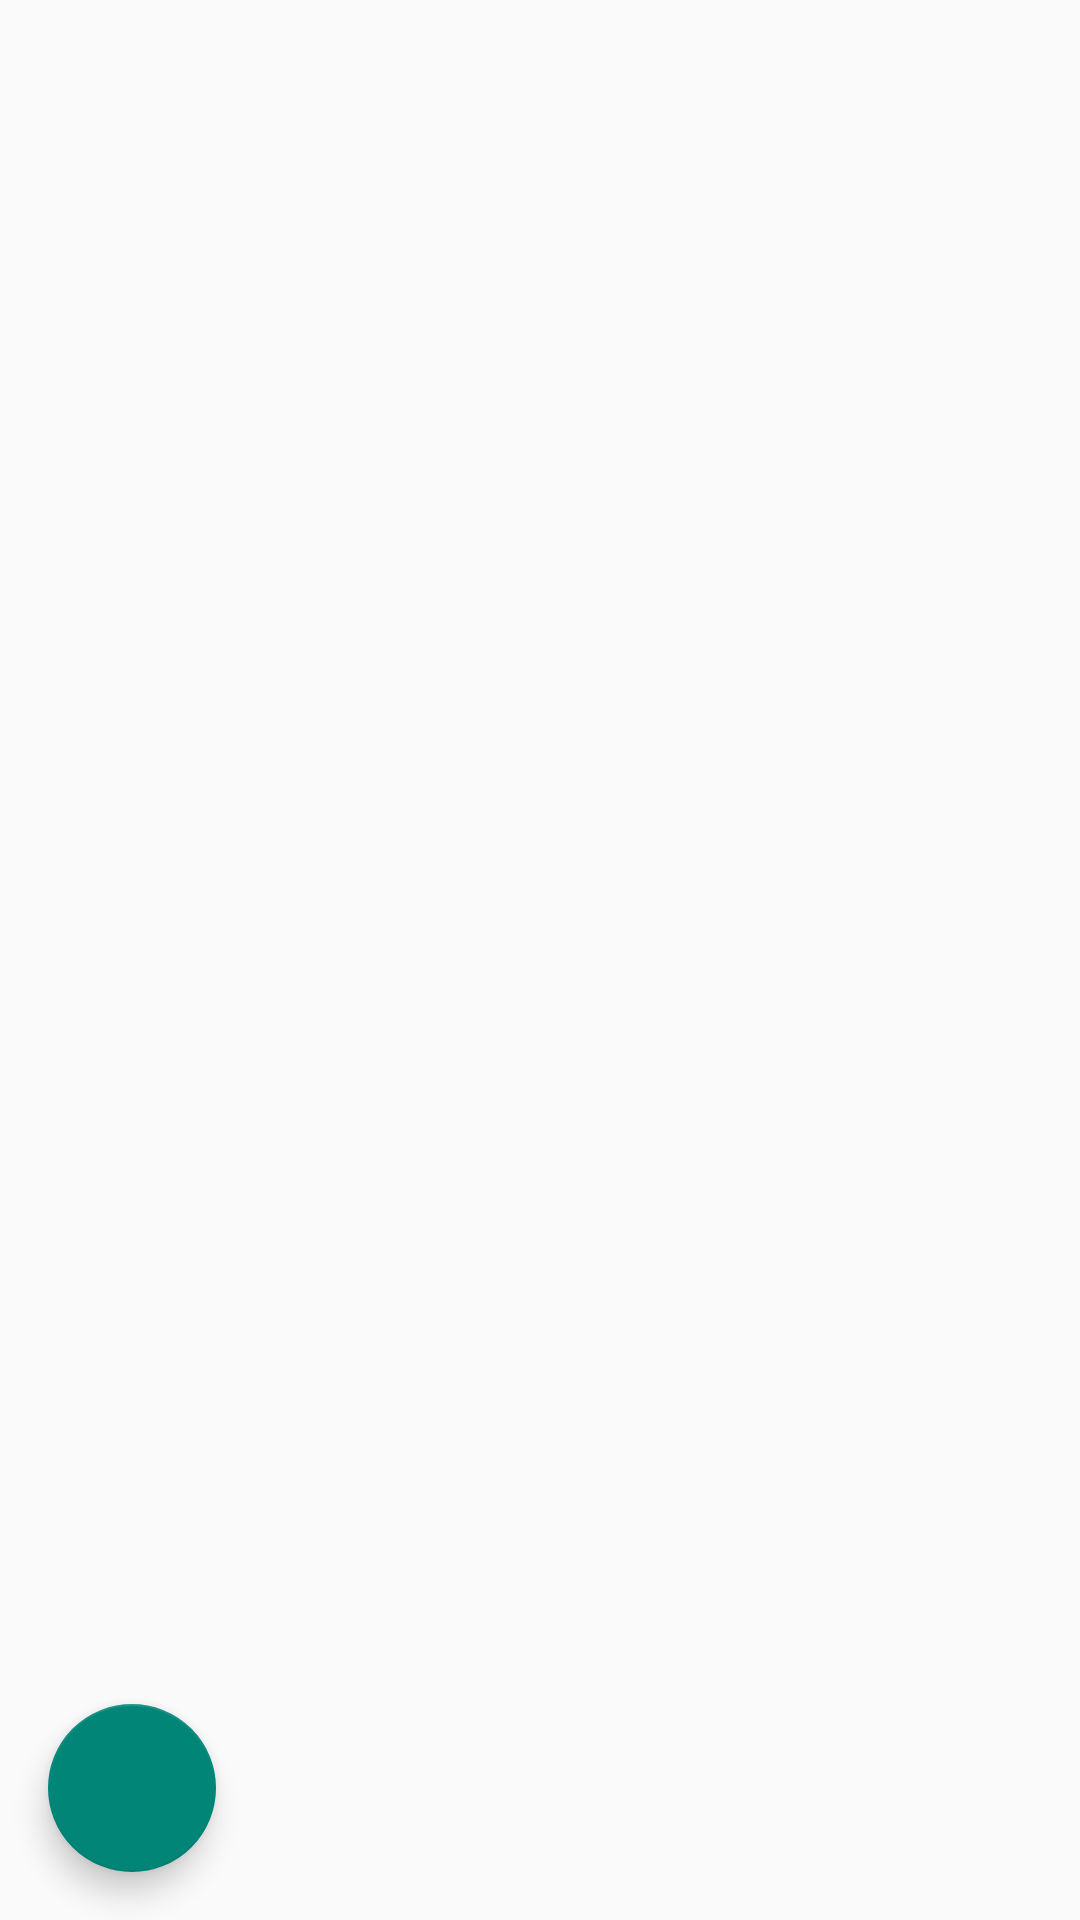

Write the Android layout XML for this screen, with the resource values it uses.
<!-- AndroidManifest.xml: application theme Theme.AppCompat.DayNight.NoActionBar -->
<!-- res/layout/activity_task_home.xml -->
<?xml version="1.0" encoding="utf-8"?>
<LinearLayout xmlns:android="http://schemas.android.com/apk/res/android"
    xmlns:app="http://schemas.android.com/apk/res-auto"
    xmlns:tools="http://schemas.android.com/tools"
    android:layout_width="match_parent"
    android:layout_height="match_parent"
    tools:context=".activity.TaskHome">

    <com.google.android.material.floatingactionbutton.FloatingActionButton
        android:id="@+id/fab_create_board"
        android:layout_width="wrap_content"
        android:layout_height="wrap_content"
        android:layout_gravity="bottom|end"
        android:layout_margin="@dimen/fab_margin"
        app:srcCompat="@drawable/ic_baseline_add_24" />

</LinearLayout>
<!-- resources referenced by this layout -->
<resources>
  <dimen name="fab_margin">16dp</dimen>
</resources>
